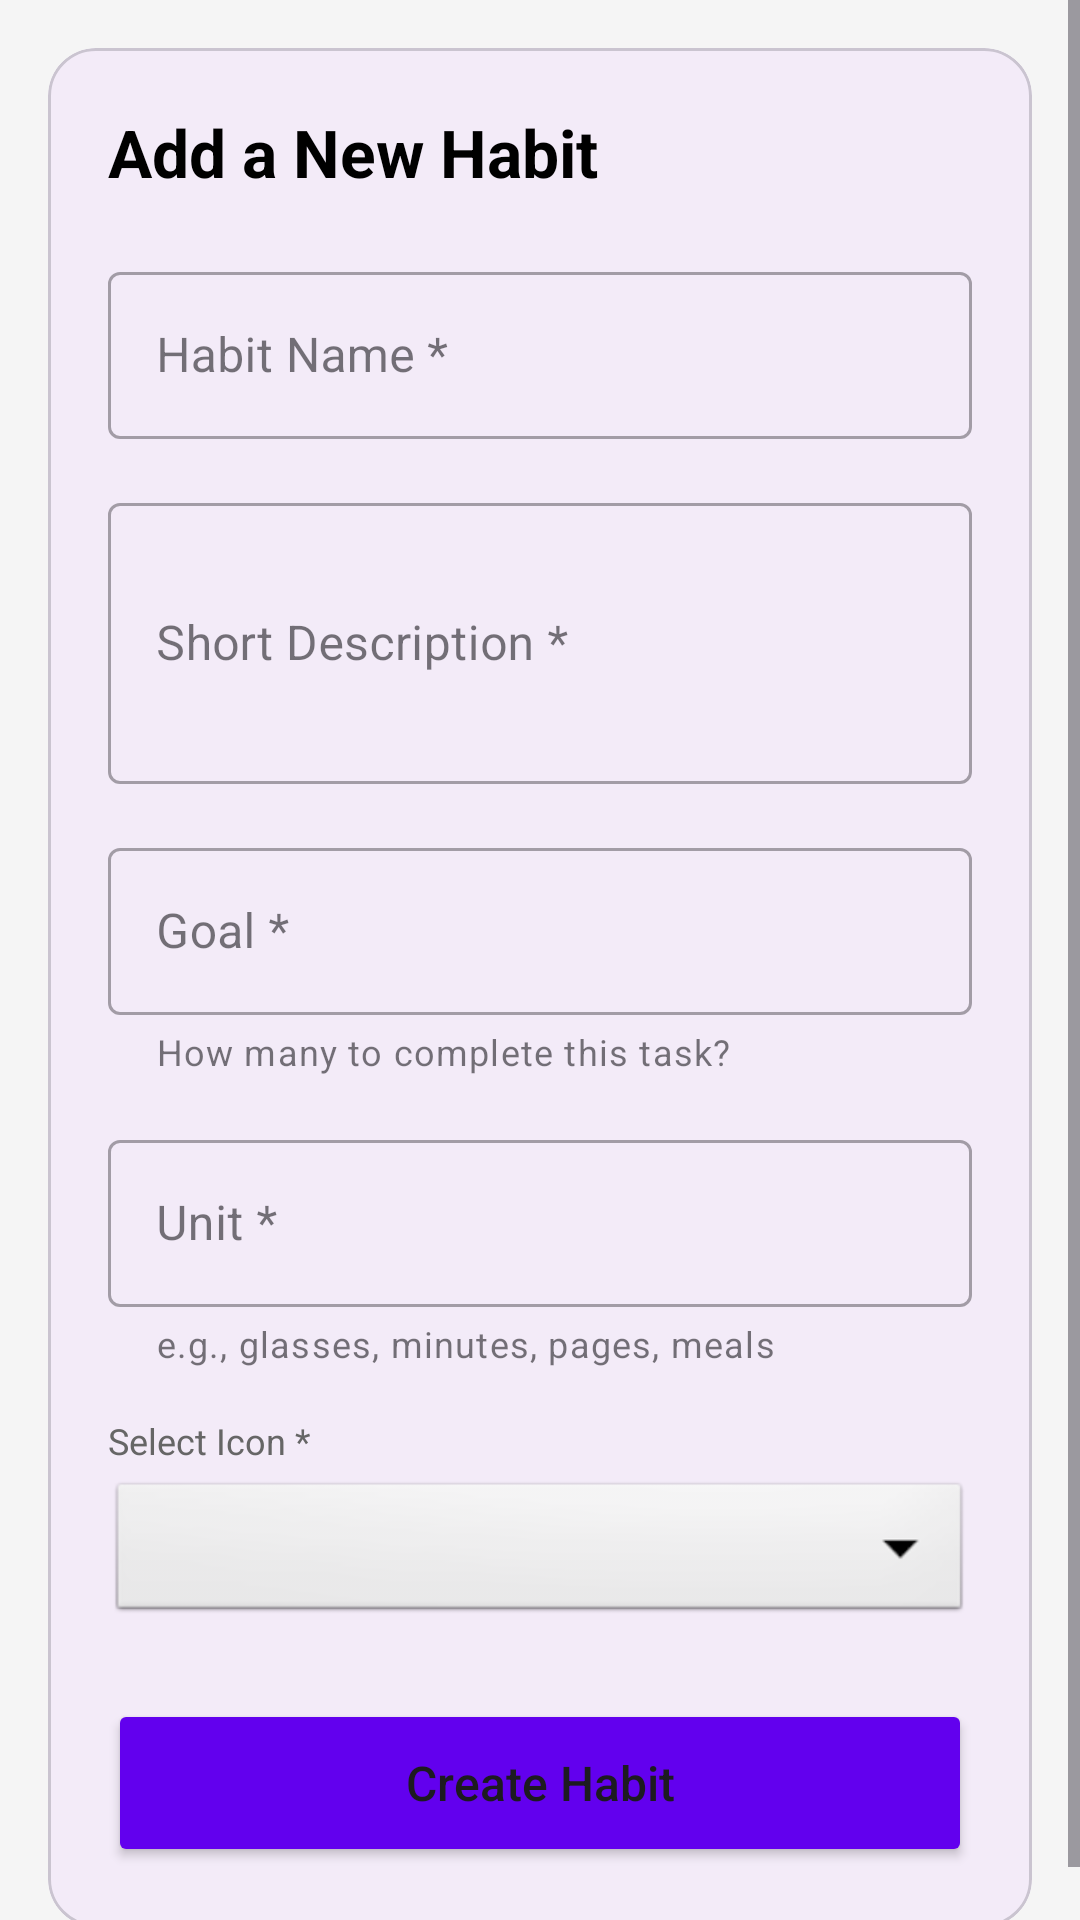

Reconstruct the res/layout file that produces this screen, plus the resources it refers to.
<!-- AndroidManifest.xml: application theme Theme.Anmp -->
<!-- res/layout/fragment_create_habit.xml -->
<?xml version="1.0" encoding="utf-8"?>
<ScrollView xmlns:android="http://schemas.android.com/apk/res/android"
    xmlns:app="http://schemas.android.com/apk/res-auto"
    android:layout_width="match_parent"
    android:layout_height="match_parent"
    android:fillViewport="true"
    android:background="#F5F5F5">

    <androidx.constraintlayout.widget.ConstraintLayout
        android:layout_width="match_parent"
        android:layout_height="wrap_content"
        android:padding="16dp">

        <com.google.android.material.card.MaterialCardView
            android:layout_width="0dp"
            android:layout_height="wrap_content"
            app:cardCornerRadius="16dp"
            app:cardElevation="2dp"
            app:layout_constraintEnd_toEndOf="parent"
            app:layout_constraintStart_toStartOf="parent"
            app:layout_constraintTop_toTopOf="parent">

            <LinearLayout
                android:layout_width="match_parent"
                android:layout_height="wrap_content"
                android:orientation="vertical"
                android:padding="20dp">

                <TextView
                    android:layout_width="wrap_content"
                    android:layout_height="wrap_content"
                    android:text="Add a New Habit"
                    android:textColor="#000000"
                    android:textSize="22sp"
                    android:textStyle="bold" />

                <com.google.android.material.textfield.TextInputLayout
                    style="@style/Widget.MaterialComponents.TextInputLayout.OutlinedBox"
                    android:layout_width="match_parent"
                    android:layout_height="wrap_content"
                    android:layout_marginTop="20dp"
                    android:hint="Habit Name *">

                    <com.google.android.material.textfield.TextInputEditText
                        android:id="@+id/etHabitName"
                        android:layout_width="match_parent"
                        android:layout_height="wrap_content" />
                </com.google.android.material.textfield.TextInputLayout>

                <com.google.android.material.textfield.TextInputLayout
                    style="@style/Widget.MaterialComponents.TextInputLayout.OutlinedBox"
                    android:layout_width="match_parent"
                    android:layout_height="wrap_content"
                    android:layout_marginTop="16dp"
                    android:hint="Short Description *">

                    <com.google.android.material.textfield.TextInputEditText
                        android:id="@+id/etDescription"
                        android:layout_width="match_parent"
                        android:layout_height="wrap_content"
                        android:lines="3" />
                </com.google.android.material.textfield.TextInputLayout>

                <com.google.android.material.textfield.TextInputLayout
                    style="@style/Widget.MaterialComponents.TextInputLayout.OutlinedBox"
                    android:layout_width="match_parent"
                    android:layout_height="wrap_content"
                    android:layout_marginTop="16dp"
                    android:hint="Goal *"
                    app:helperText="How many to complete this task?">

                    <com.google.android.material.textfield.TextInputEditText
                        android:id="@+id/etGoal"
                        android:layout_width="match_parent"
                        android:layout_height="wrap_content"
                        android:inputType="number" />
                </com.google.android.material.textfield.TextInputLayout>

                <com.google.android.material.textfield.TextInputLayout
                    style="@style/Widget.MaterialComponents.TextInputLayout.OutlinedBox"
                    android:layout_width="match_parent"
                    android:layout_height="wrap_content"
                    android:layout_marginTop="16dp"
                    android:hint="Unit *"
                    app:helperText="e.g., glasses, minutes, pages, meals">

                    <com.google.android.material.textfield.TextInputEditText
                        android:id="@+id/etUnit"
                        android:layout_width="match_parent"
                        android:layout_height="wrap_content" />
                </com.google.android.material.textfield.TextInputLayout>

                <TextView
                    android:layout_width="wrap_content"
                    android:layout_height="wrap_content"
                    android:layout_marginTop="16dp"
                    android:text="Select Icon *"
                    android:textColor="#666666"
                    android:textSize="12sp" />

                <Spinner
                    android:id="@+id/spinnerIcon"
                    android:layout_width="match_parent"
                    android:layout_height="50dp"
                    android:layout_marginTop="4dp"
                    android:background="@android:drawable/btn_dropdown" />

                <Button
                    android:id="@+id/btnCreateHabit"
                    android:layout_width="match_parent"
                    android:layout_height="56dp"
                    android:layout_marginTop="24dp"
                    android:backgroundTint="#6200EE"
                    android:text="Create Habit"
                    android:textAllCaps="false"
                    android:textSize="16sp"
                    app:cornerRadius="8dp" />

            </LinearLayout>

        </com.google.android.material.card.MaterialCardView>

    </androidx.constraintlayout.widget.ConstraintLayout>
</ScrollView>
<!-- resources referenced by this layout -->
<resources>
  <style name="Theme.Anmp" parent="Base.Theme.Anmp" />
  <style name="Base.Theme.Anmp" parent="Theme.Material3.DayNight.NoActionBar">
          
          
      </style>
</resources>
